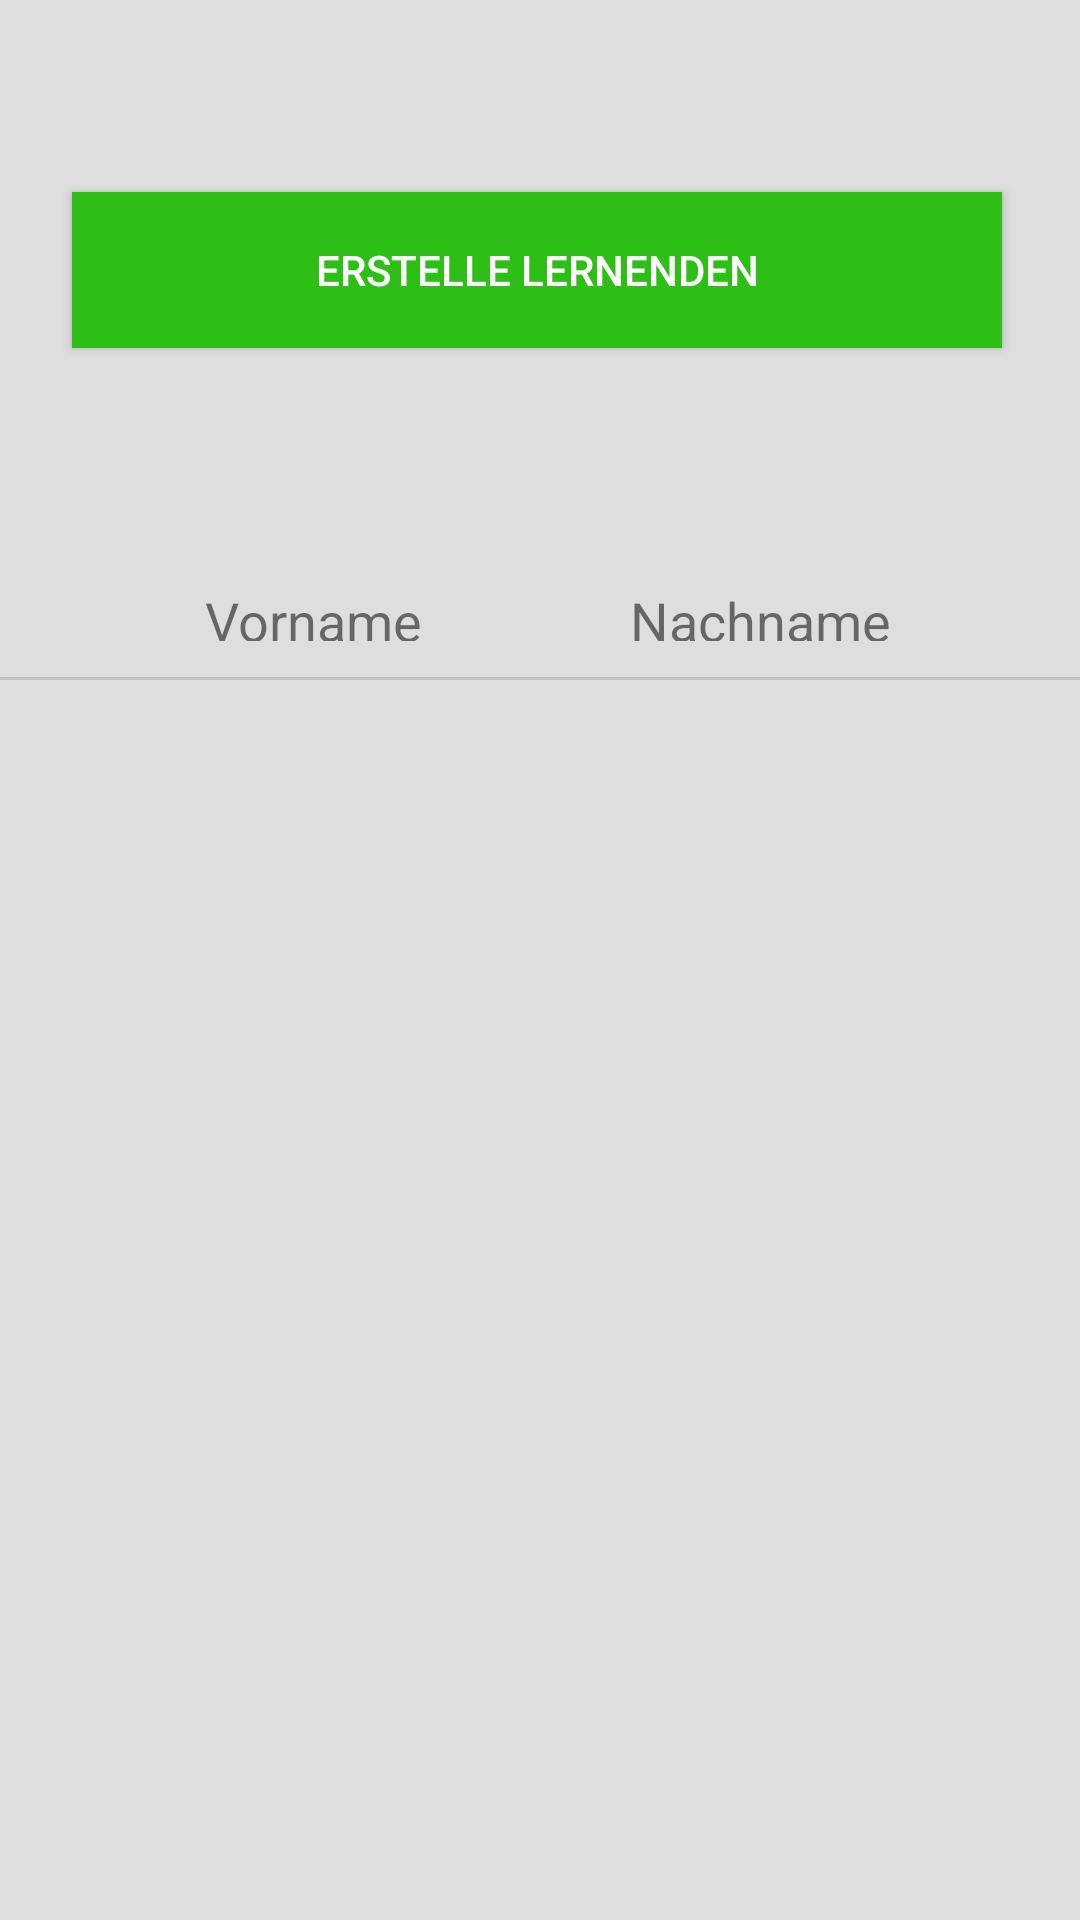

Android layout source for this screen:
<!-- AndroidManifest.xml: activity theme AppTheme -->
<!-- res/layout/activity_apprenticelist.xml -->
<?xml version="1.0" encoding="utf-8"?>
<androidx.constraintlayout.widget.ConstraintLayout xmlns:android="http://schemas.android.com/apk/res/android"
    xmlns:app="http://schemas.android.com/apk/res-auto"
    xmlns:tools="http://schemas.android.com/tools"
    android:id="@+id/apprenticelist"
    android:layout_width="match_parent"
    android:layout_height="match_parent"
    android:background="@color/default_background"
    android:contentDescription="@string/description_apprentice_list_activity"
    tools:context=".activity.ApprenticelistActivity">

    <Button
        android:id="@+id/apprenticelist_createApprenticeButton"
        android:layout_width="310dp"
        android:layout_height="52dp"
        android:layout_marginTop="64dp"
        android:background="@color/button_color"
        android:text="@string/view_create_apprentice"
        android:textColor="@color/white"
        app:layout_constraintEnd_toEndOf="parent"
        app:layout_constraintHorizontal_bias="0.48"
        app:layout_constraintStart_toStartOf="parent"
        app:layout_constraintTop_toTopOf="parent" />

    <TextView
        android:id="@+id/apprenticelist_lastnameTextView"
        android:layout_width="wrap_content"
        android:layout_height="19dp"
        android:text="@string/view_lastname"
        android:textSize="18sp"
        app:layout_constraintBottom_toBottomOf="parent"
        app:layout_constraintEnd_toEndOf="parent"
        app:layout_constraintHorizontal_bias="0.525"
        app:layout_constraintStart_toEndOf="@+id/apprenticelist_firstnameTextView"
        app:layout_constraintTop_toBottomOf="@+id/apprenticelist_createApprenticeButton"
        app:layout_constraintVertical_bias="0.156" />

    <TextView
        android:id="@+id/apprenticelist_firstnameTextView"
        android:layout_width="wrap_content"
        android:layout_height="19dp"
        android:text="@string/view_prename"
        android:textSize="18sp"
        app:layout_constraintBottom_toBottomOf="parent"
        app:layout_constraintEnd_toEndOf="parent"
        app:layout_constraintHorizontal_bias="0.237"
        app:layout_constraintStart_toStartOf="parent"
        app:layout_constraintTop_toBottomOf="@+id/apprenticelist_createApprenticeButton"
        app:layout_constraintVertical_bias="0.156" />

    <androidx.recyclerview.widget.RecyclerView
        android:id="@+id/apprenticelist_apprenticesList"
        android:layout_width="401dp"
        android:layout_height="386dp"
        android:layout_marginStart="8dp"
        android:layout_marginLeft="8dp"
        android:layout_marginTop="128dp"
        android:layout_marginEnd="8dp"
        android:layout_marginRight="8dp"
        android:layout_marginBottom="92dp"
        android:maxHeight="350dp"
        app:layout_constraintBottom_toBottomOf="parent"
        app:layout_constraintEnd_toEndOf="parent"
        app:layout_constraintHorizontal_bias="1.0"
        app:layout_constraintStart_toStartOf="parent"
        app:layout_constraintTop_toBottomOf="@+id/apprenticelist_createApprenticeButton"
        app:layout_constraintVertical_bias="0.216" />

    <View
        android:id="@+id/apprenticelist_divider"
        android:layout_width="409dp"
        android:layout_height="1dp"
        android:background="?android:attr/listDivider"
        app:layout_constraintBottom_toBottomOf="parent"
        app:layout_constraintEnd_toEndOf="parent"
        app:layout_constraintStart_toStartOf="parent"
        app:layout_constraintTop_toBottomOf="@+id/apprenticelist_createApprenticeButton"
        app:layout_constraintVertical_bias="0.21" />

</androidx.constraintlayout.widget.ConstraintLayout>
<!-- resources referenced by this layout -->
<resources>
  <color name="button_color">#2EBF16</color>
  <color name="default_background">#DEDEDE</color>
  <color name="white">#FFFFFF</color>
  <string name="description_apprentice_list_activity">This activity shows the apprentice list screen</string>
  <string name="view_create_apprentice">Erstelle Lernenden</string>
  <string name="view_lastname">Nachname</string>
  <string name="view_prename">Vorname</string>
  <style name="AppTheme" parent="Theme.AppCompat.Light.DarkActionBar">
          
          <item name="colorPrimary">@color/navbar_color_primary</item>
          <item name="colorPrimaryDark">@color/navbar_color_primary_dark</item>
          <item name="colorAccent">@color/navbar_color_accent</item>
      </style>
  <color name="navbar_color_primary">#28242F</color>
  <color name="navbar_color_primary_dark">#3700B3</color>
  <color name="navbar_color_accent">#03DAC5</color>
</resources>
